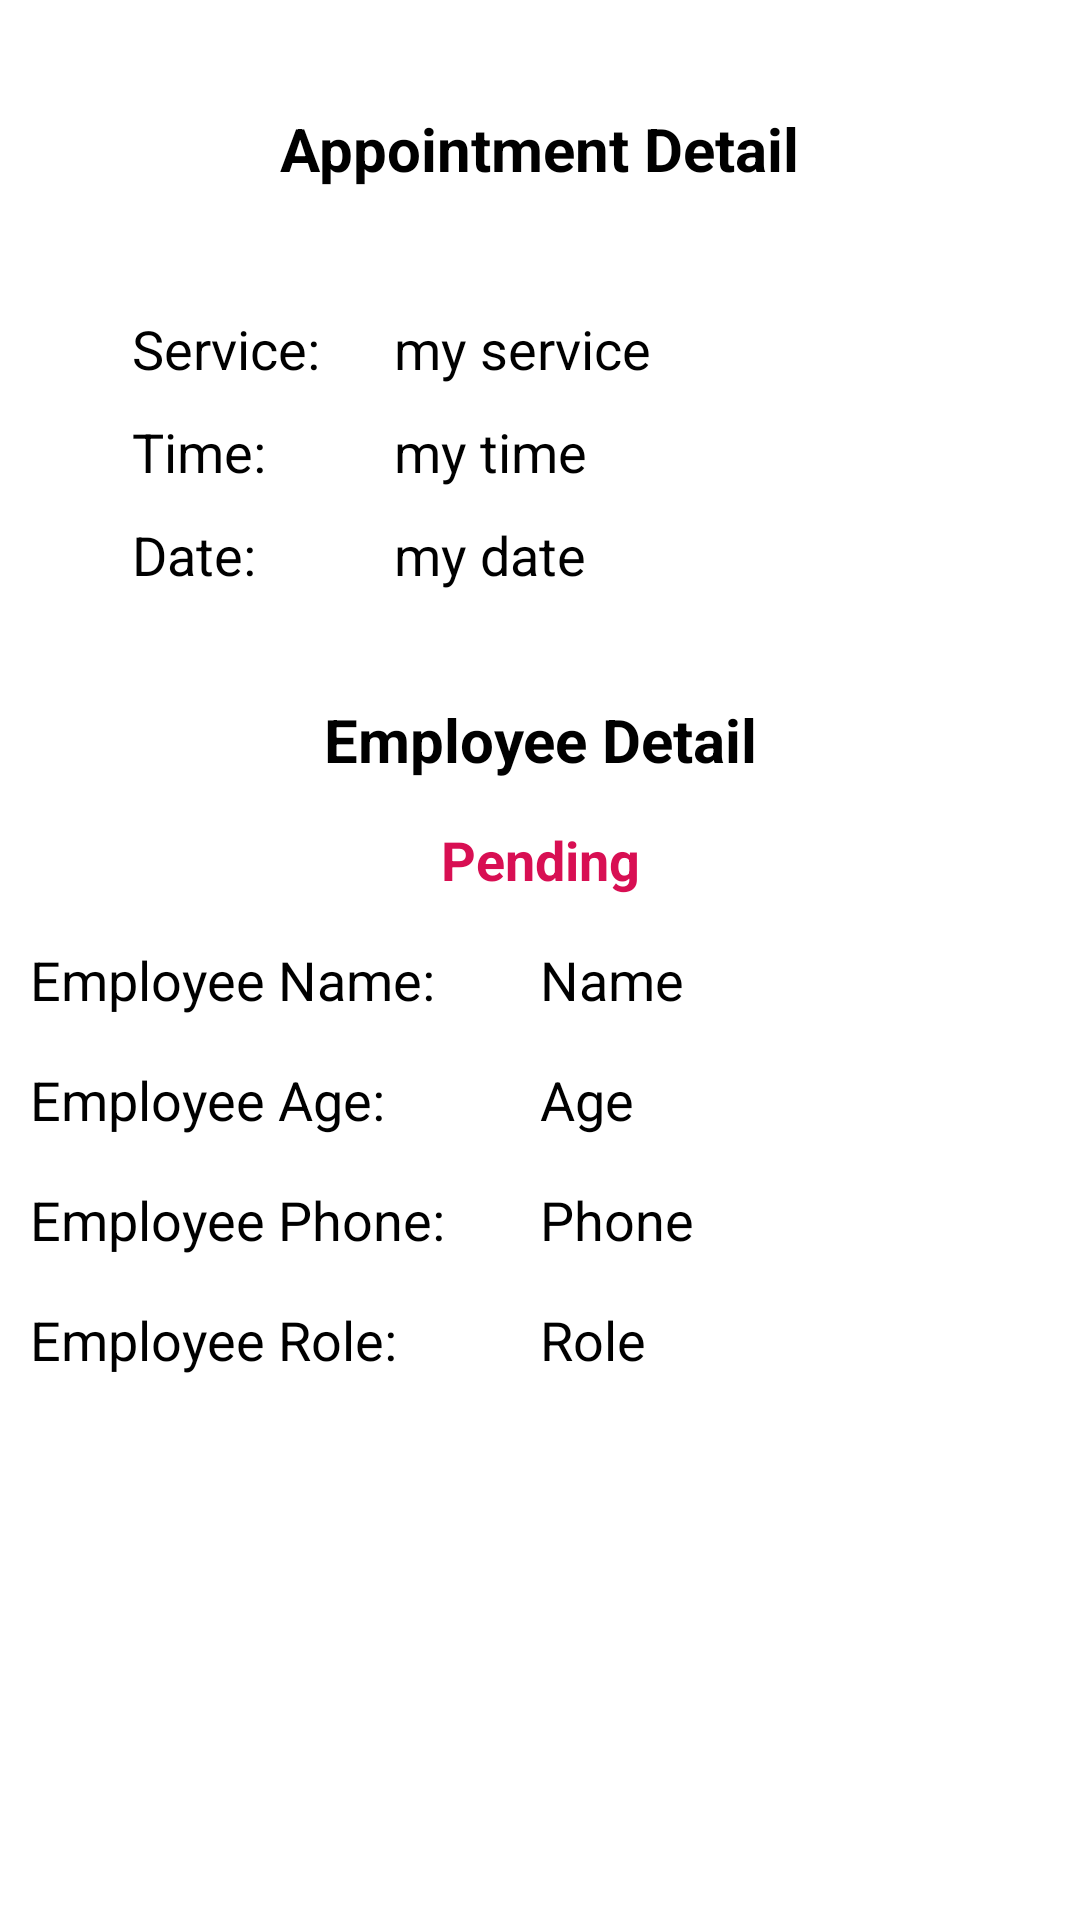

Write the Android layout XML for this screen, with the resource values it uses.
<!-- AndroidManifest.xml: application theme Theme.ClinicApplication -->
<!-- res/layout/popup_appointdetail.xml -->
<?xml version="1.0" encoding="utf-8"?>
<androidx.constraintlayout.widget.ConstraintLayout
    xmlns:android="http://schemas.android.com/apk/res/android"
    xmlns:app="http://schemas.android.com/apk/res-auto"
    xmlns:tools="http://schemas.android.com/tools"
    android:layout_width="match_parent"
    android:layout_height="match_parent">


    <TextView
        android:id="@+id/textView13"
        android:layout_width="wrap_content"
        android:layout_height="wrap_content"
        android:layout_marginTop="36dp"
        android:text="Appointment Detail"
        android:textSize="20dp"
        android:textColor="@color/black"
        android:textStyle="bold"
        app:layout_constraintEnd_toEndOf="parent"
        app:layout_constraintStart_toStartOf="parent"
        app:layout_constraintTop_toTopOf="parent" />

    <TextView
        android:id="@+id/textView14"
        android:layout_width="wrap_content"
        android:layout_height="wrap_content"
        android:layout_marginStart="44dp"
        android:layout_marginLeft="44dp"
        android:layout_marginTop="104dp"
        android:text="Service: "
        android:textSize="18dp"
        android:textColor="@color/black"
        app:layout_constraintStart_toStartOf="parent"
        app:layout_constraintTop_toTopOf="parent" />

    <TextView
        android:id="@+id/tvUserService"
        android:layout_width="wrap_content"
        android:layout_height="wrap_content"
        android:layout_marginStart="20dp"
        android:layout_marginLeft="20dp"
        android:layout_marginTop="104dp"
        android:text="my service"
        android:textSize="18dp"
        android:textColor="@color/black"
        app:layout_constraintStart_toEndOf="@+id/textView14"
        app:layout_constraintTop_toTopOf="parent" />

    <TextView
        android:id="@+id/textView16"
        android:layout_width="wrap_content"
        android:layout_height="wrap_content"
        android:layout_marginStart="44dp"
        android:layout_marginLeft="44dp"
        android:text="Time: "
        android:layout_marginTop="10dp"
        android:textColor="@color/black"
        android:textSize="18dp"
        app:layout_constraintStart_toStartOf="parent"
        app:layout_constraintTop_toBottomOf="@+id/textView14" />

    <TextView
        android:id="@+id/tvUserTime"
        android:layout_width="wrap_content"
        android:layout_height="wrap_content"
        android:layout_marginStart="20dp"
        android:layout_marginLeft="20dp"
        android:layout_marginTop="10dp"
        android:text="my time"
        android:textColor="@color/black"
        android:textSize="18dp"
        app:layout_constraintStart_toEndOf="@+id/textView14"
        app:layout_constraintTop_toBottomOf="@+id/tvUserService" />

    <TextView
        android:id="@+id/textView18"
        android:layout_width="wrap_content"
        android:layout_height="wrap_content"
        android:layout_marginStart="44dp"
        android:layout_marginLeft="44dp"
        android:text="Date: "
        android:layout_marginTop="10dp"
        android:textColor="@color/black"
        android:textSize="18dp"
        app:layout_constraintStart_toStartOf="parent"
        app:layout_constraintTop_toBottomOf="@+id/textView16" />

    <TextView
        android:id="@+id/tvUserDate"
        android:layout_width="wrap_content"
        android:layout_height="wrap_content"
        android:layout_marginStart="20dp"
        android:layout_marginLeft="20dp"
        android:text="my date"
        android:layout_marginTop="10dp"
        android:textColor="@color/black"
        android:textSize="18dp"
        app:layout_constraintStart_toEndOf="@+id/textView14"
        app:layout_constraintTop_toBottomOf="@+id/tvUserTime" />

    <TextView
        android:id="@+id/textView20"
        android:layout_width="wrap_content"
        android:layout_height="wrap_content"
        android:layout_marginTop="36dp"
        android:text="Employee Detail"
        android:textColor="@color/black"
        android:textSize="20dp"
        android:textStyle="bold"
        app:layout_constraintEnd_toEndOf="parent"
        app:layout_constraintHorizontal_bias="0.502"
        app:layout_constraintStart_toStartOf="parent"
        app:layout_constraintTop_toBottomOf="@+id/tvUserDate" />

    <LinearLayout
        android:layout_width="match_parent"
        android:layout_height="200dp"
        android:layout_marginTop="4dp"
        android:orientation="vertical"
        android:layout_marginBottom="10dp"
        android:weightSum="5"
        app:layout_constraintBottom_toBottomOf="parent"
        app:layout_constraintEnd_toEndOf="parent"
        app:layout_constraintHorizontal_bias="0.0"
        app:layout_constraintStart_toStartOf="parent"
        app:layout_constraintTop_toBottomOf="@+id/textView20"
        app:layout_constraintVertical_bias="0.017">

        <LinearLayout
            android:id="@+id/linearPending"
            android:layout_width="match_parent"
            android:layout_height="match_parent"
            android:layout_weight="1"
            android:orientation="horizontal">

            <TextView
                android:layout_width="match_parent"
                android:layout_height="match_parent"
                android:gravity="center"
                android:text="Pending"
                android:textColor="@color/red"
                android:textSize="18dp"
                android:textStyle="bold"></TextView>
        </LinearLayout>

        <LinearLayout
            android:id="@+id/linearEmpName"
            android:layout_width="match_parent"
            android:layout_height="match_parent"
            android:layout_weight="1"
            android:orientation="horizontal"
            android:weightSum="2">

            <LinearLayout
                android:layout_width="match_parent"
                android:layout_height="match_parent"
                android:layout_weight="1">

                <TextView
                    android:layout_width="wrap_content"
                    android:layout_height="wrap_content"
                    android:layout_gravity="center"
                    android:layout_marginLeft="10dp"
                    android:text="Employee Name:"
                    android:textColor="@color/black"
                    android:textSize="18dp"></TextView>
            </LinearLayout>

            <LinearLayout
                android:layout_width="match_parent"
                android:layout_height="match_parent"
                android:layout_weight="1">

                <TextView
                    android:id="@+id/tvEmpName"
                    android:layout_width="wrap_content"
                    android:layout_height="wrap_content"
                    android:layout_gravity="center"
                    android:text="Name"
                    android:textColor="@color/black"
                    android:textSize="18dp"></TextView>
            </LinearLayout>
        </LinearLayout>

        <LinearLayout
            android:id="@+id/linearEmpAge"
            android:layout_width="match_parent"
            android:layout_height="match_parent"
            android:layout_weight="1"
            android:orientation="horizontal">

            <LinearLayout
                android:layout_width="match_parent"
                android:layout_height="match_parent"
                android:layout_weight="1">

                <TextView
                    android:layout_width="wrap_content"
                    android:layout_height="wrap_content"
                    android:layout_gravity="center"
                    android:layout_marginLeft="10dp"
                    android:text="Employee Age:"
                    android:textColor="@color/black"
                    android:textSize="18dp"></TextView>
            </LinearLayout>

            <LinearLayout
                android:layout_width="match_parent"
                android:layout_height="match_parent"
                android:layout_weight="1">

                <TextView
                    android:id="@+id/tvEmpAge"
                    android:layout_width="wrap_content"
                    android:layout_height="wrap_content"
                    android:layout_gravity="center"
                    android:text="Age"
                    android:textColor="@color/black"
                    android:textSize="18dp"></TextView>
            </LinearLayout>
        </LinearLayout>

        <LinearLayout
            android:id="@+id/linearEmpPhone"
            android:layout_width="match_parent"
            android:layout_height="match_parent"
            android:layout_weight="1"
            android:orientation="horizontal">

            <LinearLayout
                android:layout_width="match_parent"
                android:layout_height="match_parent"
                android:layout_weight="1">

                <TextView
                    android:layout_width="wrap_content"
                    android:layout_height="wrap_content"
                    android:layout_gravity="center"
                    android:layout_marginLeft="10dp"
                    android:text="Employee Phone:"
                    android:textColor="@color/black"
                    android:textSize="18dp"></TextView>
            </LinearLayout>

            <LinearLayout
                android:layout_width="match_parent"
                android:layout_height="match_parent"
                android:layout_weight="1">

                <TextView
                    android:id="@+id/tvEmpPhone"
                    android:layout_width="wrap_content"
                    android:layout_height="wrap_content"
                    android:layout_gravity="center"
                    android:text="Phone"
                    android:textColor="@color/black"
                    android:textSize="18dp"></TextView>
            </LinearLayout>
        </LinearLayout>

        <LinearLayout
            android:id="@+id/linearEmpRole"
            android:layout_width="match_parent"
            android:layout_height="match_parent"
            android:layout_weight="1"
            android:orientation="horizontal">

            <LinearLayout
                android:layout_width="match_parent"
                android:layout_height="match_parent"
                android:layout_weight="1">

                <TextView
                    android:layout_width="wrap_content"
                    android:layout_height="wrap_content"
                    android:layout_gravity="center"
                    android:layout_marginLeft="10dp"
                    android:text="Employee Role:"
                    android:textColor="@color/black"
                    android:textSize="18dp"></TextView>
            </LinearLayout>

            <LinearLayout
                android:layout_width="match_parent"
                android:layout_height="match_parent"
                android:layout_weight="1">

                <TextView
                    android:id="@+id/tvEmpRole"
                    android:layout_width="wrap_content"
                    android:layout_height="wrap_content"
                    android:layout_gravity="center"
                    android:text="Role"
                    android:textColor="@color/black"
                    android:textSize="18dp"></TextView>
            </LinearLayout>
        </LinearLayout>

    </LinearLayout>

</androidx.constraintlayout.widget.ConstraintLayout>
<!-- resources referenced by this layout -->
<resources>
  <color name="black">#FF000000</color>
  <color name="red">#D80F53</color>
  <style name="Theme.ClinicApplication" parent="Theme.MaterialComponents.DayNight.DarkActionBar">
          
          <item name="colorPrimary">@color/purple_500</item>
          <item name="colorPrimaryVariant">@color/purple_700</item>
          <item name="colorOnPrimary">@color/white</item>
          
          <item name="colorSecondary">@color/teal_200</item>
          <item name="colorSecondaryVariant">@color/teal_700</item>
          <item name="colorOnSecondary">@color/black</item>
          
          <item name="android:statusBarColor" tools:targetApi="l">?attr/colorPrimaryVariant</item>
          
      </style>
  <color name="purple_500">#FF6200EE</color>
  <color name="purple_700">#FF3700B3</color>
  <color name="white">#FFFFFFFF</color>
  <color name="teal_200">#FF03DAC5</color>
  <color name="teal_700">#FF018786</color>
</resources>
